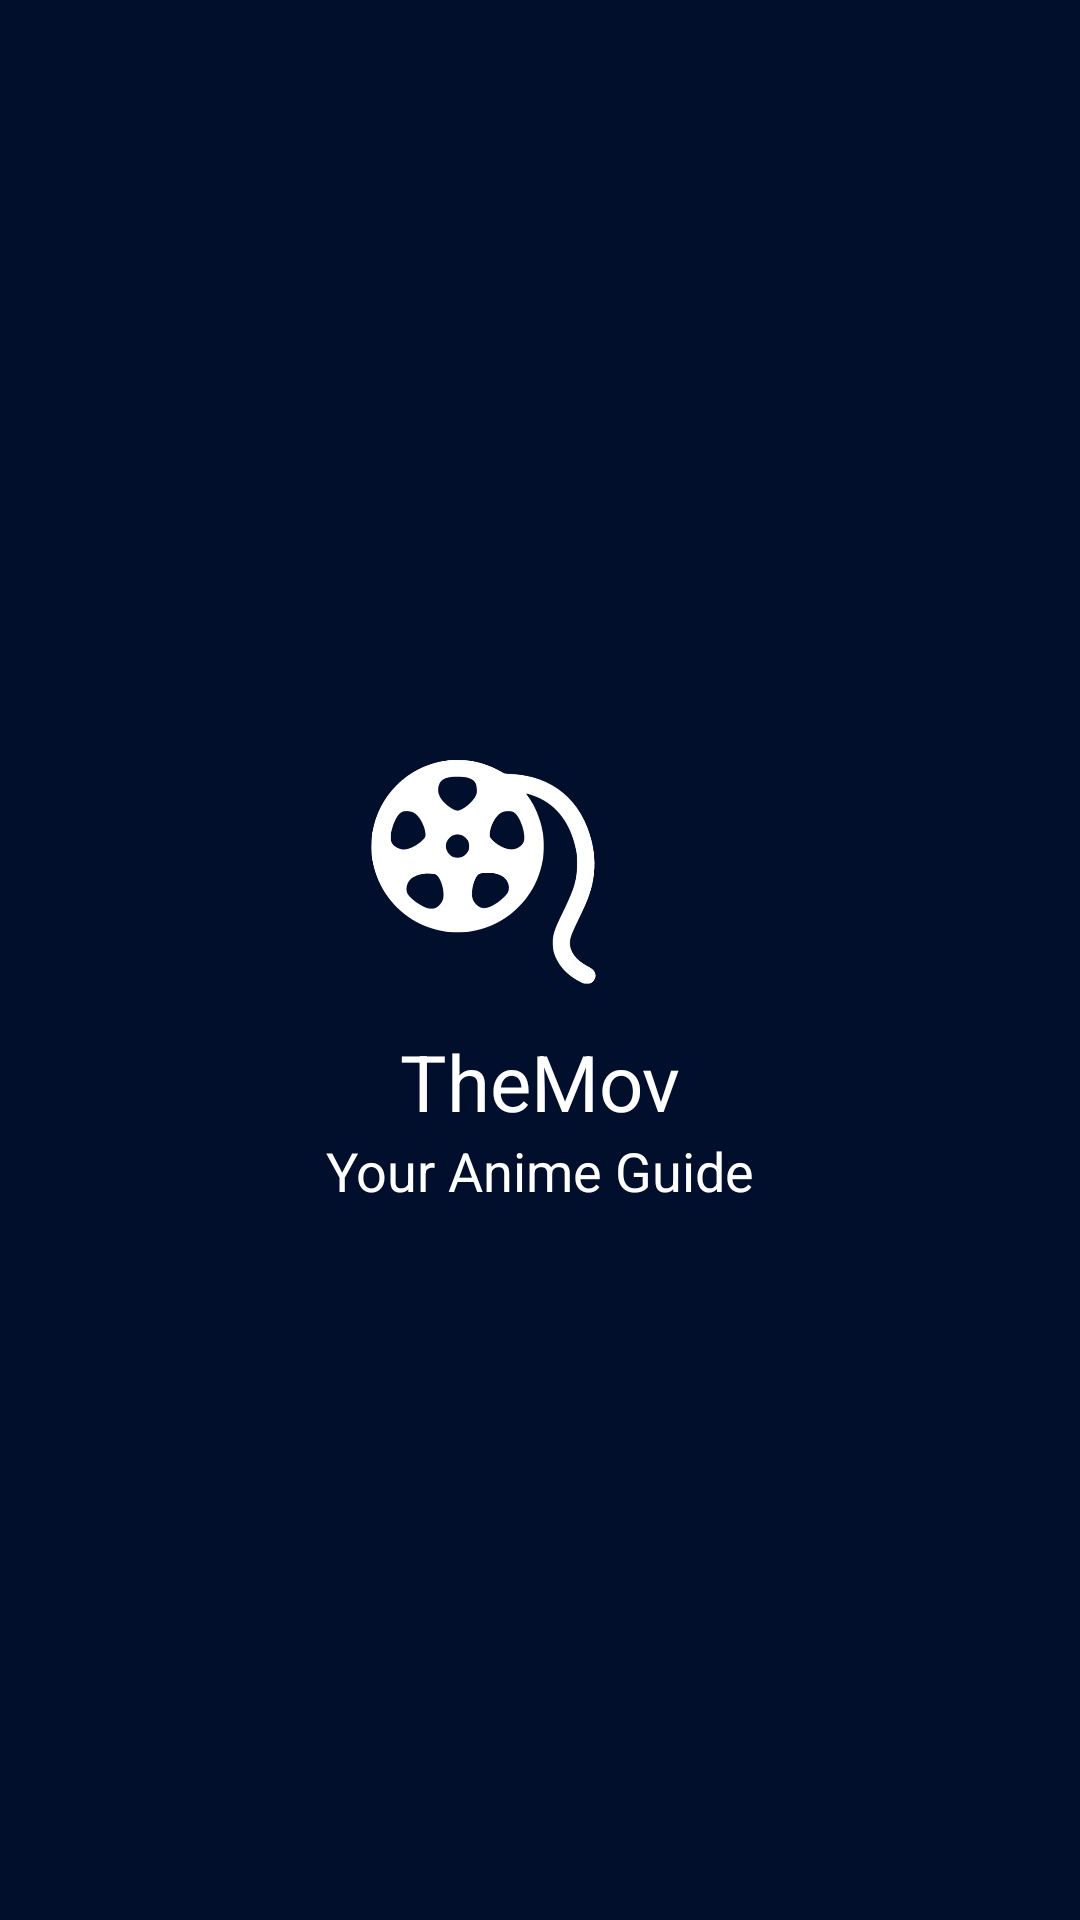

This screen was rendered from an Android layout file. Write that file and the resources it references.
<!-- AndroidManifest.xml: application theme Theme.TheMov -->
<!-- res/layout/activity_splash.xml -->
<?xml version="1.0" encoding="utf-8"?>
<androidx.constraintlayout.widget.ConstraintLayout xmlns:android="http://schemas.android.com/apk/res/android"
    xmlns:app="http://schemas.android.com/apk/res-auto"
    xmlns:tools="http://schemas.android.com/tools"
    android:layout_width="match_parent"
    android:layout_height="match_parent"
    android:background="@color/blue_theme"
    tools:context=".SplashActivity">
    <LinearLayout
        android:layout_width="wrap_content"
        android:layout_height="wrap_content"
        app:layout_constraintTop_toTopOf="parent"
        app:layout_constraintBottom_toBottomOf="parent"
        app:layout_constraintLeft_toLeftOf="parent"
        app:layout_constraintRight_toRightOf="parent"
        android:orientation="vertical">
        <ImageView
            android:layout_width="75dp"
            android:layout_height="75dp"
            android:src="@drawable/themov"
            android:layout_margin="15dp"
            />
        <TextView
            android:layout_width="wrap_content"
            android:layout_height="wrap_content"
            android:text="TheMov"
            android:textColor="@color/white"
            android:textSize="26sp"
            android:layout_gravity="center_horizontal"/>
        <TextView
            android:layout_width="wrap_content"
            android:layout_height="wrap_content"
            android:text="Your Anime Guide"
            android:textColor="@color/white"
            android:textSize="18sp"
            android:layout_gravity="center_horizontal"/>
    </LinearLayout>

</androidx.constraintlayout.widget.ConstraintLayout>
<!-- resources referenced by this layout -->
<resources>
  <color name="blue_theme">#010E2C</color>
  <color name="white">#FFFFFFFF</color>
  <!-- drawable themov: png bitmap (drawable, 25662 bytes) -->
  <style name="Theme.TheMov" parent="Theme.MaterialComponents.DayNight.NoActionBar">
          
          <item name="colorPrimary">@color/purple_500</item>
          <item name="colorPrimaryVariant">@color/blue_theme</item>
          <item name="colorOnPrimary">@color/white</item>
          
          <item name="colorSecondary">@color/teal_200</item>
          <item name="colorSecondaryVariant">@color/teal_700</item>
          <item name="colorOnSecondary">@color/black</item>
          
          <item name="android:statusBarColor" tools:targetApi="l">?attr/colorPrimaryVariant</item>
          
      </style>
  <color name="purple_500">#FF6200EE</color>
  <color name="teal_200">#FF03DAC5</color>
  <color name="teal_700">#FF018786</color>
  <color name="black">#FF000000</color>
</resources>
